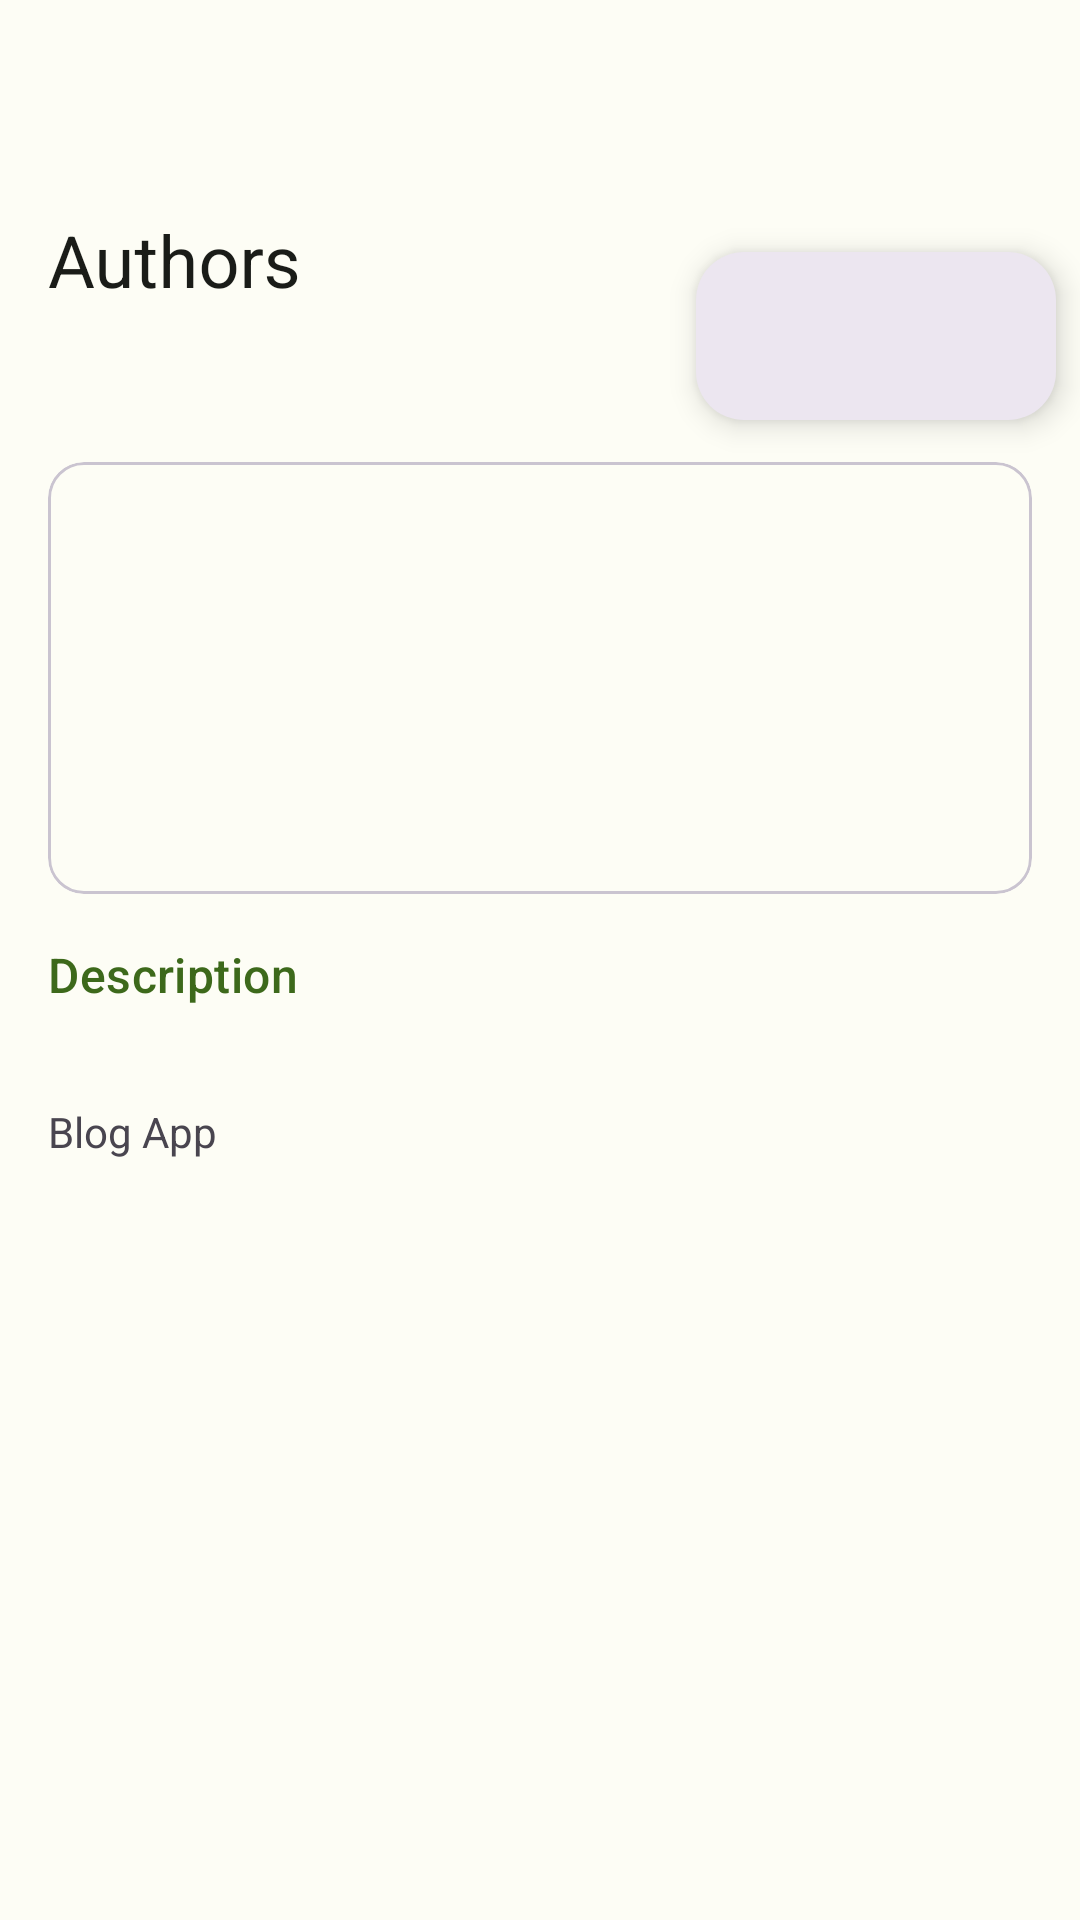

Write the Android layout XML for this screen, with the resource values it uses.
<!-- AndroidManifest.xml: application theme Theme.BlogApp -->
<!-- res/layout/blog_view_screen.xml -->
<?xml version="1.0" encoding="utf-8"?>
<androidx.coordinatorlayout.widget.CoordinatorLayout xmlns:android="http://schemas.android.com/apk/res/android"
    xmlns:app="http://schemas.android.com/apk/res-auto"
    xmlns:tools="http://schemas.android.com/tools"
    android:layout_width="match_parent"
    android:layout_height="match_parent"
    android:fitsSystemWindows="true"
    tools:context=".ui.view.BlogViewScreen">

    <include
        android:id="@+id/appbar_layout"
        layout="@layout/appbar_content_with_close_button" />

    <androidx.core.widget.NestedScrollView
        android:layout_width="match_parent"
        android:layout_height="match_parent"
        app:layout_behavior="com.google.android.material.appbar.AppBarLayout$ScrollingViewBehavior">

        <androidx.constraintlayout.widget.ConstraintLayout
            android:layout_width="match_parent"
            android:layout_height="match_parent">

            <com.google.android.material.card.MaterialCardView
                android:id="@+id/card_image"
                style="@style/Widget.Material3.CardView.Outlined"
                android:layout_width="match_parent"
                android:layout_height="wrap_content"
                android:layout_marginStart="16dp"
                android:layout_marginEnd="16dp"
                android:layout_marginTop="42dp"
                android:layout_marginBottom="16dp"
                app:layout_constraintEnd_toEndOf="parent"
                app:layout_constraintStart_toStartOf="parent"
                app:layout_constraintTop_toTopOf="parent">

                <androidx.appcompat.widget.AppCompatImageView
                    android:id="@+id/image_resource"
                    android:layout_width="144dp"
                    android:layout_height="144dp"
                    android:layout_gravity="center"
                    tools:src="@drawable/drawable_woman_doing_dumbbell_exercise" />

            </com.google.android.material.card.MaterialCardView>

            <TextView
                android:id="@+id/text_description_label"
                style="@style/TextAppearance.Material3.TitleMedium"
                android:layout_width="wrap_content"
                android:layout_height="wrap_content"
                android:padding="16dp"
                android:text="Description"
                android:textColor="?colorPrimary"
                app:layout_constraintBottom_toTopOf="@id/text_description"
                app:layout_constraintEnd_toEndOf="parent"
                app:layout_constraintHorizontal_bias="0.0"
                app:layout_constraintStart_toStartOf="parent"
                app:layout_constraintTop_toBottomOf="@id/card_image" />

            <TextView
                android:id="@+id/text_description"
                android:layout_width="wrap_content"
                android:layout_height="wrap_content"
                android:lineSpacingMultiplier="1.2"
                android:padding="16dp"
                android:text="@string/app_name"
                android:textAlignment="viewStart"
                app:layout_constraintBottom_toBottomOf="parent"
                app:layout_constraintEnd_toEndOf="parent"
                app:layout_constraintHorizontal_bias="0.0"
                app:layout_constraintStart_toStartOf="parent"
                app:layout_constraintTop_toBottomOf="@id/text_description_label" />
        </androidx.constraintlayout.widget.ConstraintLayout>
    </androidx.core.widget.NestedScrollView>

    <com.google.android.material.floatingactionbutton.ExtendedFloatingActionButton
        android:id="@+id/btn_edit"
        android:layout_width="wrap_content"
        android:layout_height="wrap_content"
        android:layout_margin="8dp"
        style="?attr/floatingActionButtonSurfaceStyle"
        android:contentDescription="@string/edit"
        app:icon="@drawable/ic_edit_24px"
        app:layout_anchor="@id/appbar_layout"
        app:layout_anchorGravity="bottom|right|end" />
</androidx.coordinatorlayout.widget.CoordinatorLayout>
<!-- res/layout/appbar_content_with_close_button.xml (included above) -->
<?xml version="1.0" encoding="utf-8"?>
<com.google.android.material.appbar.AppBarLayout xmlns:android="http://schemas.android.com/apk/res/android"
    xmlns:app="http://schemas.android.com/apk/res-auto"
    android:id="@+id/appbar"
    android:layout_width="match_parent"
    android:layout_height="wrap_content"
    android:fitsSystemWindows="true">

    <com.google.android.material.appbar.CollapsingToolbarLayout
        android:id="@+id/collapsingtoolbarlayout"
        style="?attr/collapsingToolbarLayoutMediumStyle"
        android:layout_width="match_parent"
        android:layout_height="?attr/collapsingToolbarLayoutMediumSize"
        app:layout_scrollFlags="scroll|exitUntilCollapsed|snap">

        <com.google.android.material.appbar.MaterialToolbar
            android:id="@+id/toolbar"
            style="?attr/blogToolbarWithCloseButtonStyle"
            android:layout_width="match_parent"
            android:layout_height="?attr/actionBarSize"
            android:elevation="0dp"
            app:layout_collapseMode="pin"
            app:title="@string/lbl_toolbar_authors" />
    </com.google.android.material.appbar.CollapsingToolbarLayout>
</com.google.android.material.appbar.AppBarLayout>
<!-- resources referenced by this layout -->
<resources>
  <string name="app_name">Blog App</string>
  <string name="edit">Edit</string>
  <string name="lbl_toolbar_authors">Authors</string>
  <color name="md_theme_light_primary">#3D691B</color>
  <color name="md_theme_light_onPrimary">#FFFFFF</color>
  <color name="md_theme_light_primaryContainer">#BCF293</color>
  <color name="md_theme_light_onPrimaryContainer">#0B2000</color>
  <color name="md_theme_light_secondary">#56624B</color>
  <color name="md_theme_light_onSecondary">#FFFFFF</color>
  <color name="md_theme_light_secondaryContainer">#DAE7CA</color>
  <color name="md_theme_light_onSecondaryContainer">#141E0C</color>
  <color name="md_theme_light_tertiary">#386665</color>
  <color name="md_theme_light_onTertiary">#FFFFFF</color>
  <color name="md_theme_light_tertiaryContainer">#BBECEA</color>
  <color name="md_theme_light_onTertiaryContainer">#002020</color>
  <color name="md_theme_light_error">#BA1A1A</color>
  <color name="md_theme_light_errorContainer">#FFDAD6</color>
  <color name="md_theme_light_onError">#FFFFFF</color>
  <color name="md_theme_light_onErrorContainer">#410002</color>
  <color name="md_theme_light_background">#FDFDF5</color>
  <color name="md_theme_light_onBackground">#1A1C18</color>
  <color name="md_theme_light_surface">#FDFDF5</color>
  <color name="md_theme_light_onSurface">#1A1C18</color>
  <color name="md_theme_light_surfaceVariant">#E0E4D6</color>
  <color name="md_theme_light_onSurfaceVariant">#44483E</color>
  <color name="md_theme_light_outline">#74796D</color>
  <color name="md_theme_light_inverseOnSurface">#F1F1EA</color>
  <color name="md_theme_light_inverseSurface">#2F312C</color>
  <color name="md_theme_light_inversePrimary">#A1D57A</color>
  <style name="Theme.BottomSheetDialog" parent="ThemeOverlay.Material3.DayNight.BottomSheetDialog">
          <item name="android:windowIsFloating">false</item>
          <item name="bottomSheetStyle">@style/Widget.BottomSheetStyle</item>
      </style>
  <style name="Widget.BlogApp.Toolbar.WithCloseButton">
          <item name="navigationContentDescription">@string/lbl_toolbar</item>
          <item name="navigationIcon">@drawable/ic_back_24px</item>
      </style>
  <style name="Widget.BottomSheetStyle" parent="Widget.Material3.BottomSheet.Modal">
          <item name="android:layout_height">match_parent</item>
          <item name="android:layout_width">match_parent</item>
          <item name="android:navigationBarColor">?colorSurface</item>
          <item name="backgroundTint">?android:colorBackground</item>
      </style>
  <string name="lbl_toolbar">Toolbar</string>
</resources>
